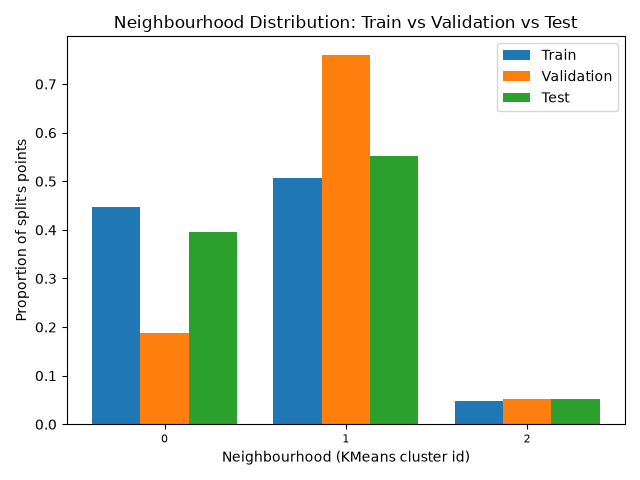

The data file committed next to this chart (first rows):
, train, validation, test
0, 0.4467, 0.1872, 0.396
1, 0.506, 0.7602, 0.5517
2, 0.04732, 0.0525, 0.05225
